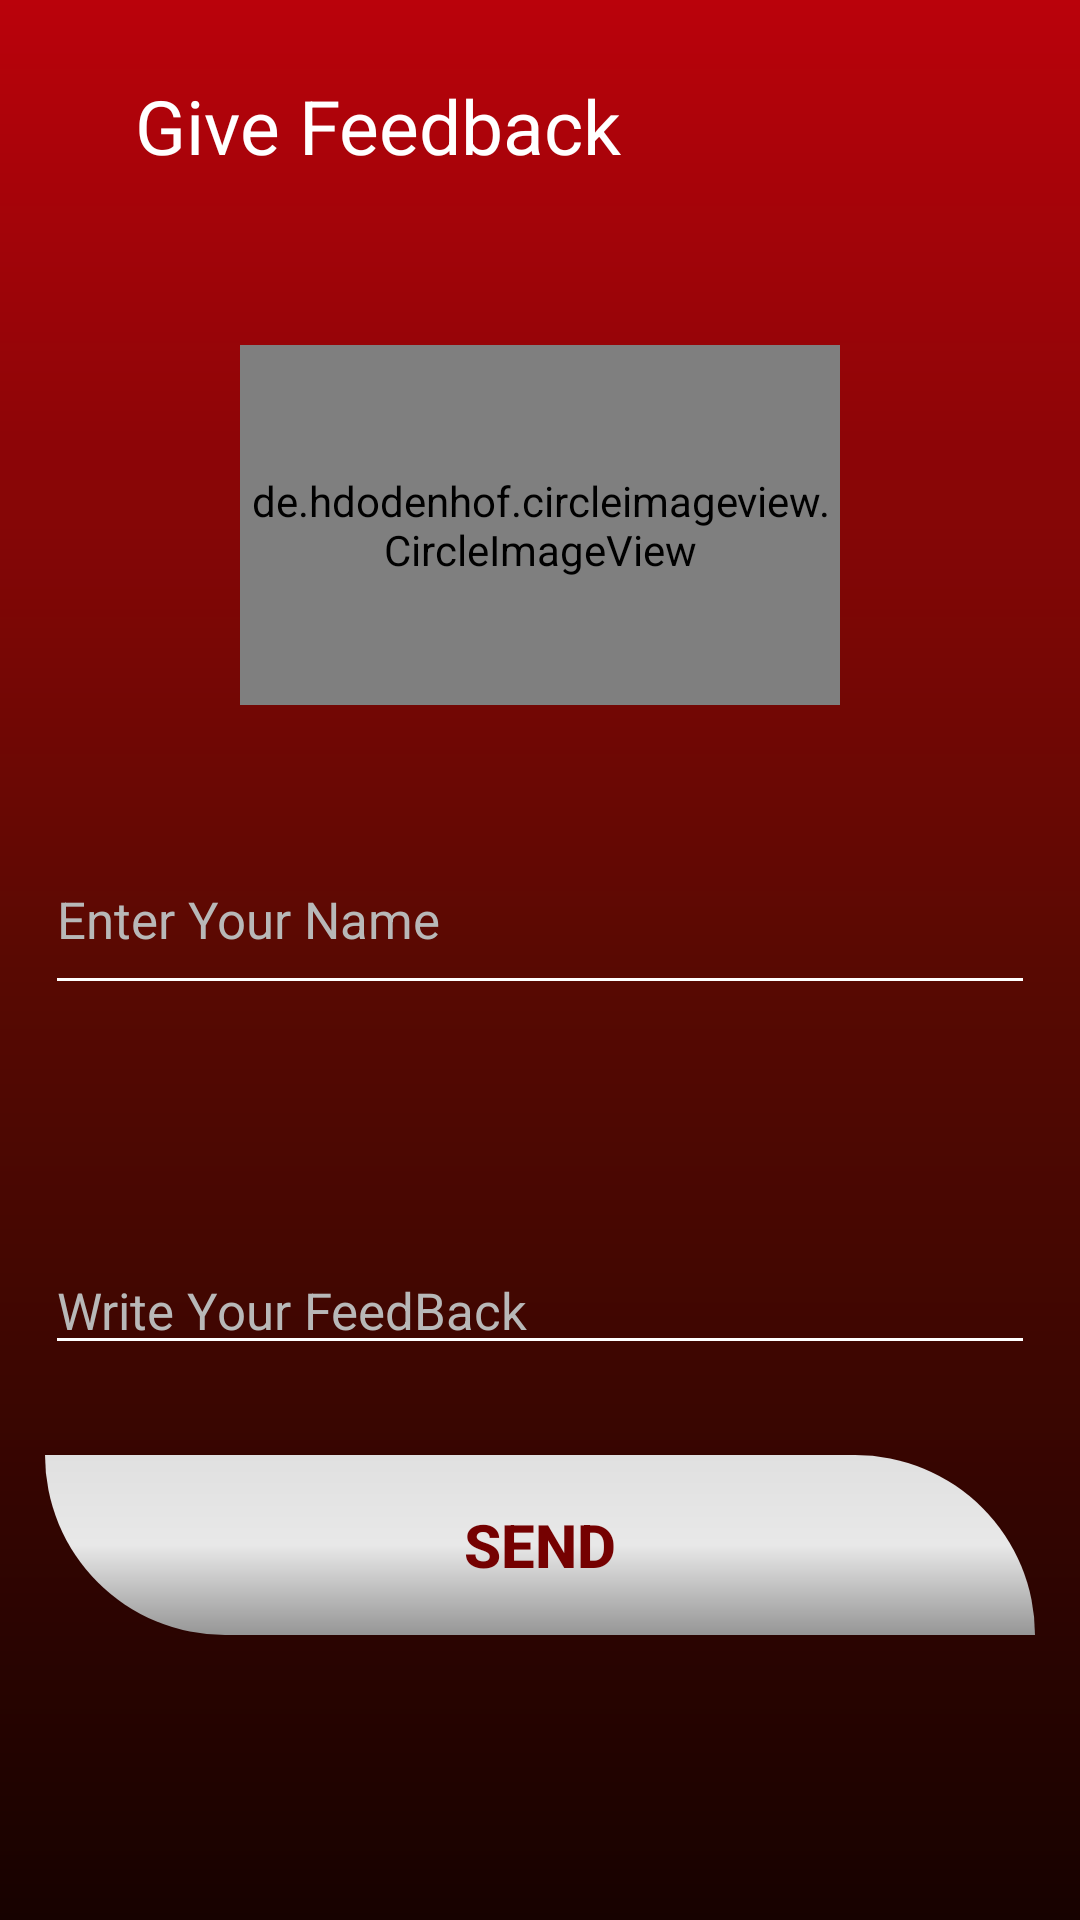

Produce the Android XML layout that renders to this screen, including the resource entries it uses.
<!-- AndroidManifest.xml: application theme Theme.MyApp -->
<!-- res/layout/activity_feedback.xml -->
<?xml version="1.0" encoding="utf-8"?>
<androidx.drawerlayout.widget.DrawerLayout xmlns:android="http://schemas.android.com/apk/res/android"
    xmlns:app="http://schemas.android.com/apk/res-auto"
    xmlns:tools="http://schemas.android.com/tools"
    android:layout_width="match_parent"
    android:layout_height="match_parent"
    tools:context=".NavActivities.FeedbackActivity">



        <RelativeLayout
            android:id="@+id/layout1"
            android:layout_width="match_parent"
            android:layout_height="100dp"
            android:padding="15dp"
            android:background="@drawable/bg">

            <ImageView
                android:id="@+id/imgback"
                android:layout_width="wrap_content"
                android:layout_height="wrap_content"
                android:src="@drawable/ic_baseline_arrow_back_24"
                android:clickable="true"
                android:layout_marginTop="17dp"
                android:layout_marginStart="10dp"
                android:focusable="true" />
            <TextView
                android:layout_width="wrap_content"
                android:layout_height="wrap_content"
                android:text="@string/give_feedback"
                android:textColor="@color/white"
                android:textSize="25sp"
                android:layout_toEndOf="@+id/imgback"
                android:layout_marginStart="20dp"
                android:layout_marginTop="10dp"/>


            <de.hdodenhof.circleimageview.CircleImageView
                android:id="@+id/imFed"
                android:layout_width="200dp"
                android:layout_height="120dp"
                android:layout_centerHorizontal="true"
                android:layout_marginTop="100dp"
                android:src="@mipmap/icon" />

            <EditText
                android:id="@+id/edt1"
                android:layout_width="match_parent"
                android:layout_height="60dp"
                android:layout_below="@+id/imFed"
                android:layout_marginTop="40dp"
                android:hint="@string/enter_your_name"
                android:textColor="@color/black"
                android:textColorHint="@color/b8"
                android:textSize="17sp"
                />

            <EditText
                android:id="@+id/edt2"
                android:layout_width="match_parent"
                android:layout_height="100dp"
                android:layout_below="@+id/edt1"
                android:layout_marginTop="20dp"
                android:gravity="bottom"
                android:hint="@string/write"
                android:inputType="textMultiLine"
                android:overScrollMode="always"
                android:textColor="@color/black"
                android:textColorHint="@color/b8"
                android:textSize="17sp" />


            <Button
                android:id="@+id/sendBtn"
                android:layout_width="match_parent"
                android:layout_height="60dp"
                android:layout_below="@+id/edt2"
                android:layout_marginTop="30dp"
                android:background="@drawable/rounded_corner"
                android:text="@string/send"
                android:textColor="#750101"
                android:textSize="20sp"
                android:textStyle="bold" />




        </RelativeLayout>



</androidx.drawerlayout.widget.DrawerLayout>
<!-- resources referenced by this layout -->
<resources>
  <color name="b8">#b8b8b8</color>
  <color name="black">#FF000000</color>
  <color name="white">#FFFFFFFF</color>
  <!-- drawable bg (drawable-v24) -->
  <?xml version="1.0" encoding="utf-8"?>
  <shape xmlns:android="http://schemas.android.com/apk/res/android">
  
  
      <gradient
          android:startColor="#170200"
          android:endColor="#ba020b"
          android:centerColor="#590902"
  
          android:type="linear"
          android:angle="90"
          />
  
  </shape>
  <!-- drawable rounded_corner (drawable-v24) -->
  <?xml version="1.0" encoding="utf-8"?>
  <shape xmlns:android="http://schemas.android.com/apk/res/android"
      android:shape="rectangle">
  
      <corners
          android:bottomLeftRadius="100dp"
          android:topRightRadius="100dp"/>
  
  
      <gradient
          android:startColor="#969696"
          android:endColor="#e0e0e0"
          android:centerColor="@color/e8"
          android:type="linear"
          android:angle="90"
          />
  </shape>
  <!-- mipmap icon: jpg bitmap (mipmap-mdpi, 57100 bytes) -->
  <string name="enter_your_name">Enter Your Name</string>
  <string name="give_feedback">Give Feedback</string>
  <string name="send">Send</string>
  <string name="write">Write Your FeedBack</string>
  <style name="Theme.MyApp" parent="Theme.AppCompat.Light.NoActionBar">
          
          <item name="colorPrimary">@color/white</item>
          <item name="colorPrimaryVariant">@color/purple_700</item>
          <item name="colorOnPrimary">@color/white</item>
          
          <item name="colorSecondary">@color/white</item>
          <item name="colorSecondaryVariant">@color/white</item>
          <item name="colorOnSecondary">@color/black</item>
          
          <item name="android:statusBarColor" tools:targetApi="l">?attr/colorPrimaryVariant</item>
          
  
          <item name="colorControlNormal">@color/white</item>
      </style>
  <color name="e8">#e8e8e8</color>
  <color name="purple_700">#ba020b</color>
</resources>
